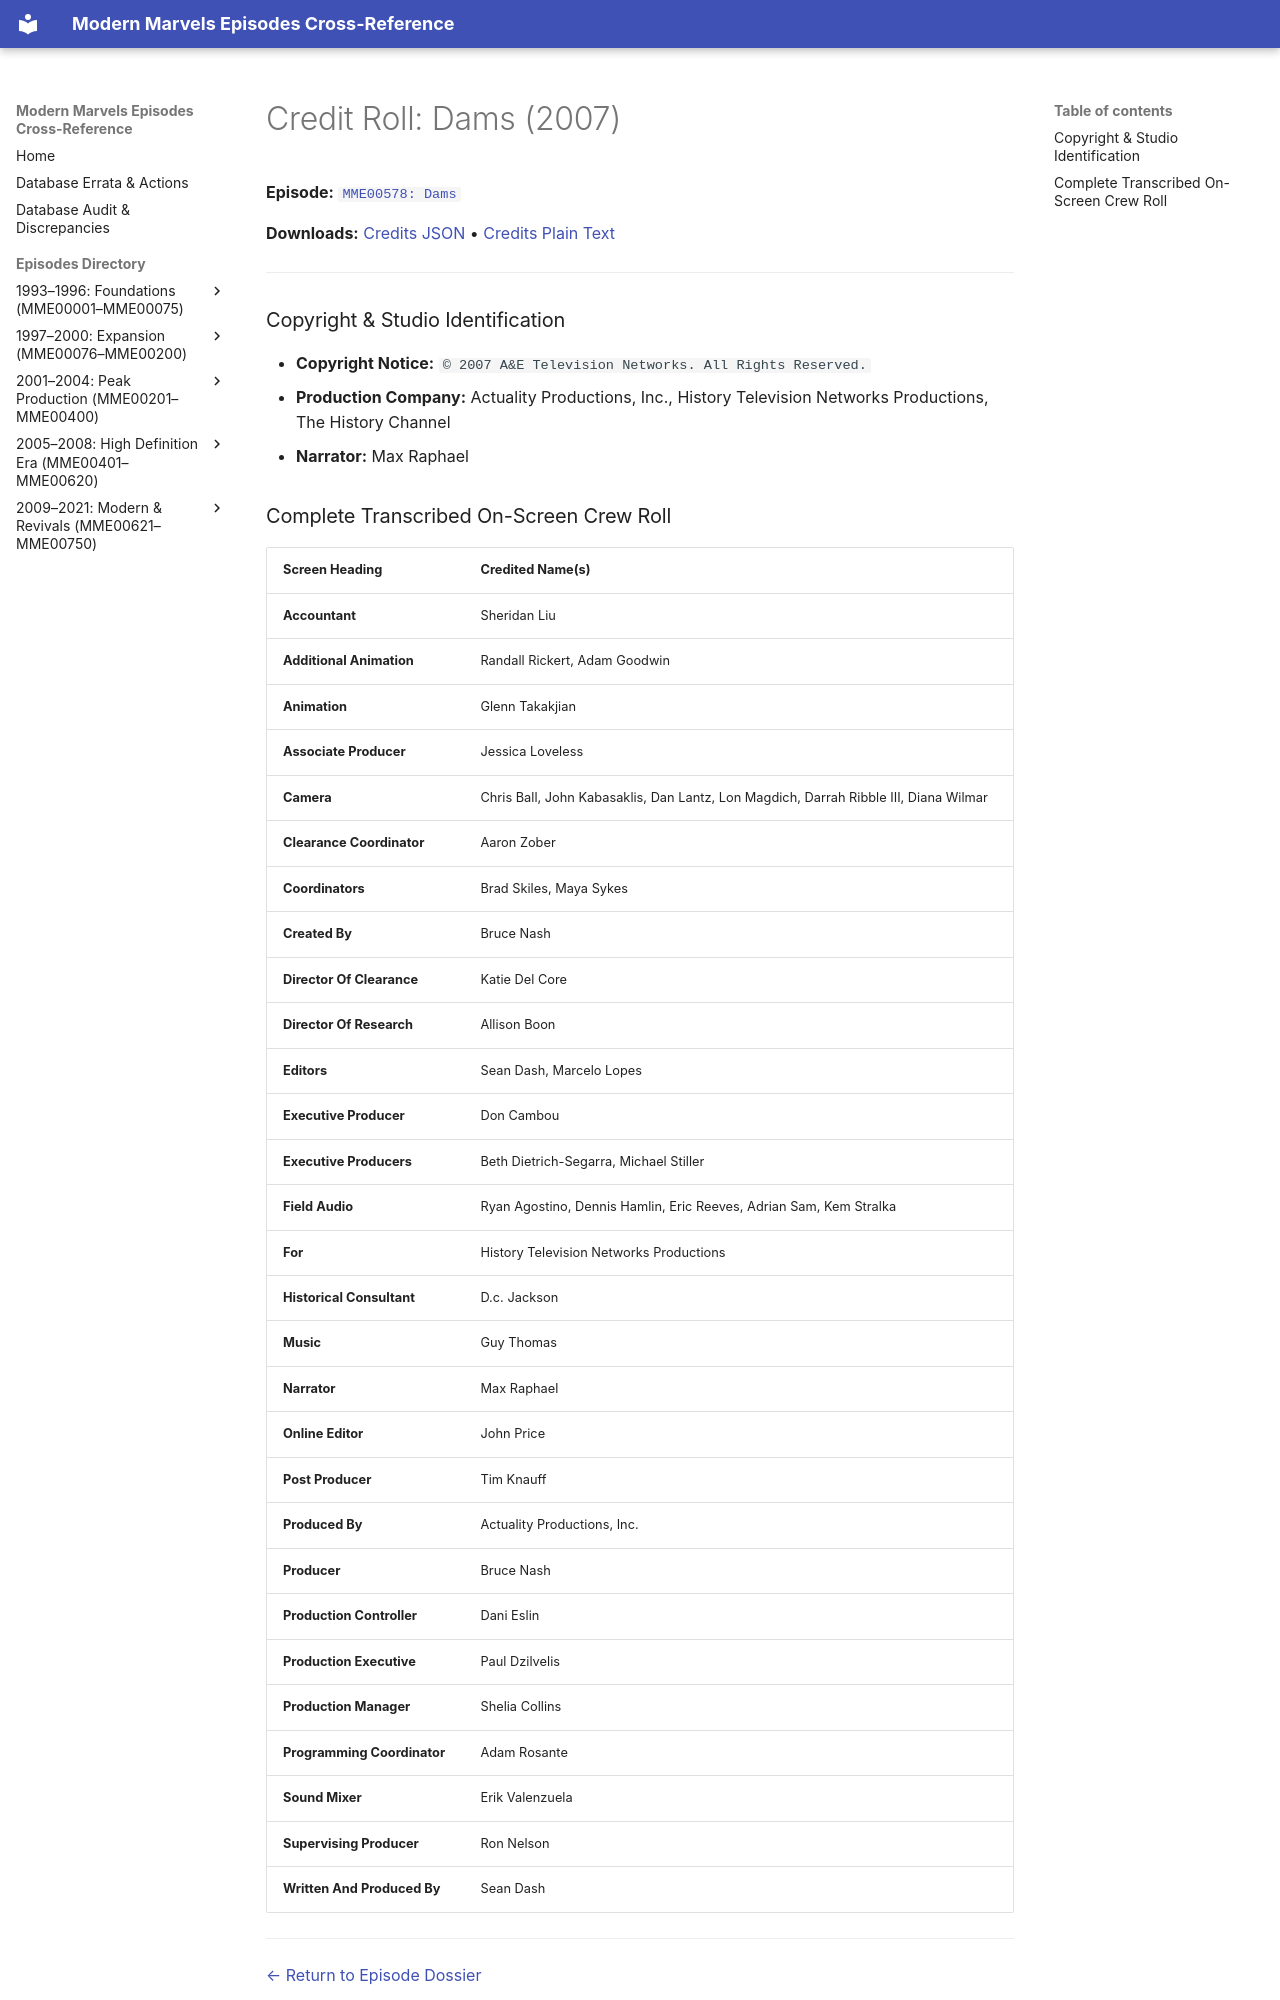

repository: ModernMarvelsFan/ModernMarvels · page: credits/MME00578-credits/index.html · generator: mkdocs

# Credit Roll: Dams (2007)
**Episode:** [`MME00578: Dams`](../episodes/MME00578.md)

**Downloads:** [Credits JSON](json/MME00578-credits.json) • [Credits Plain Text](txt/MME00578-credits.txt)

---

### Copyright & Studio Identification
* **Copyright Notice:** `© 2007 A&E Television Networks. All Rights Reserved.`
* **Production Company:** Actuality Productions, Inc., History Television Networks Productions, The History Channel
* **Narrator:** Max Raphael
